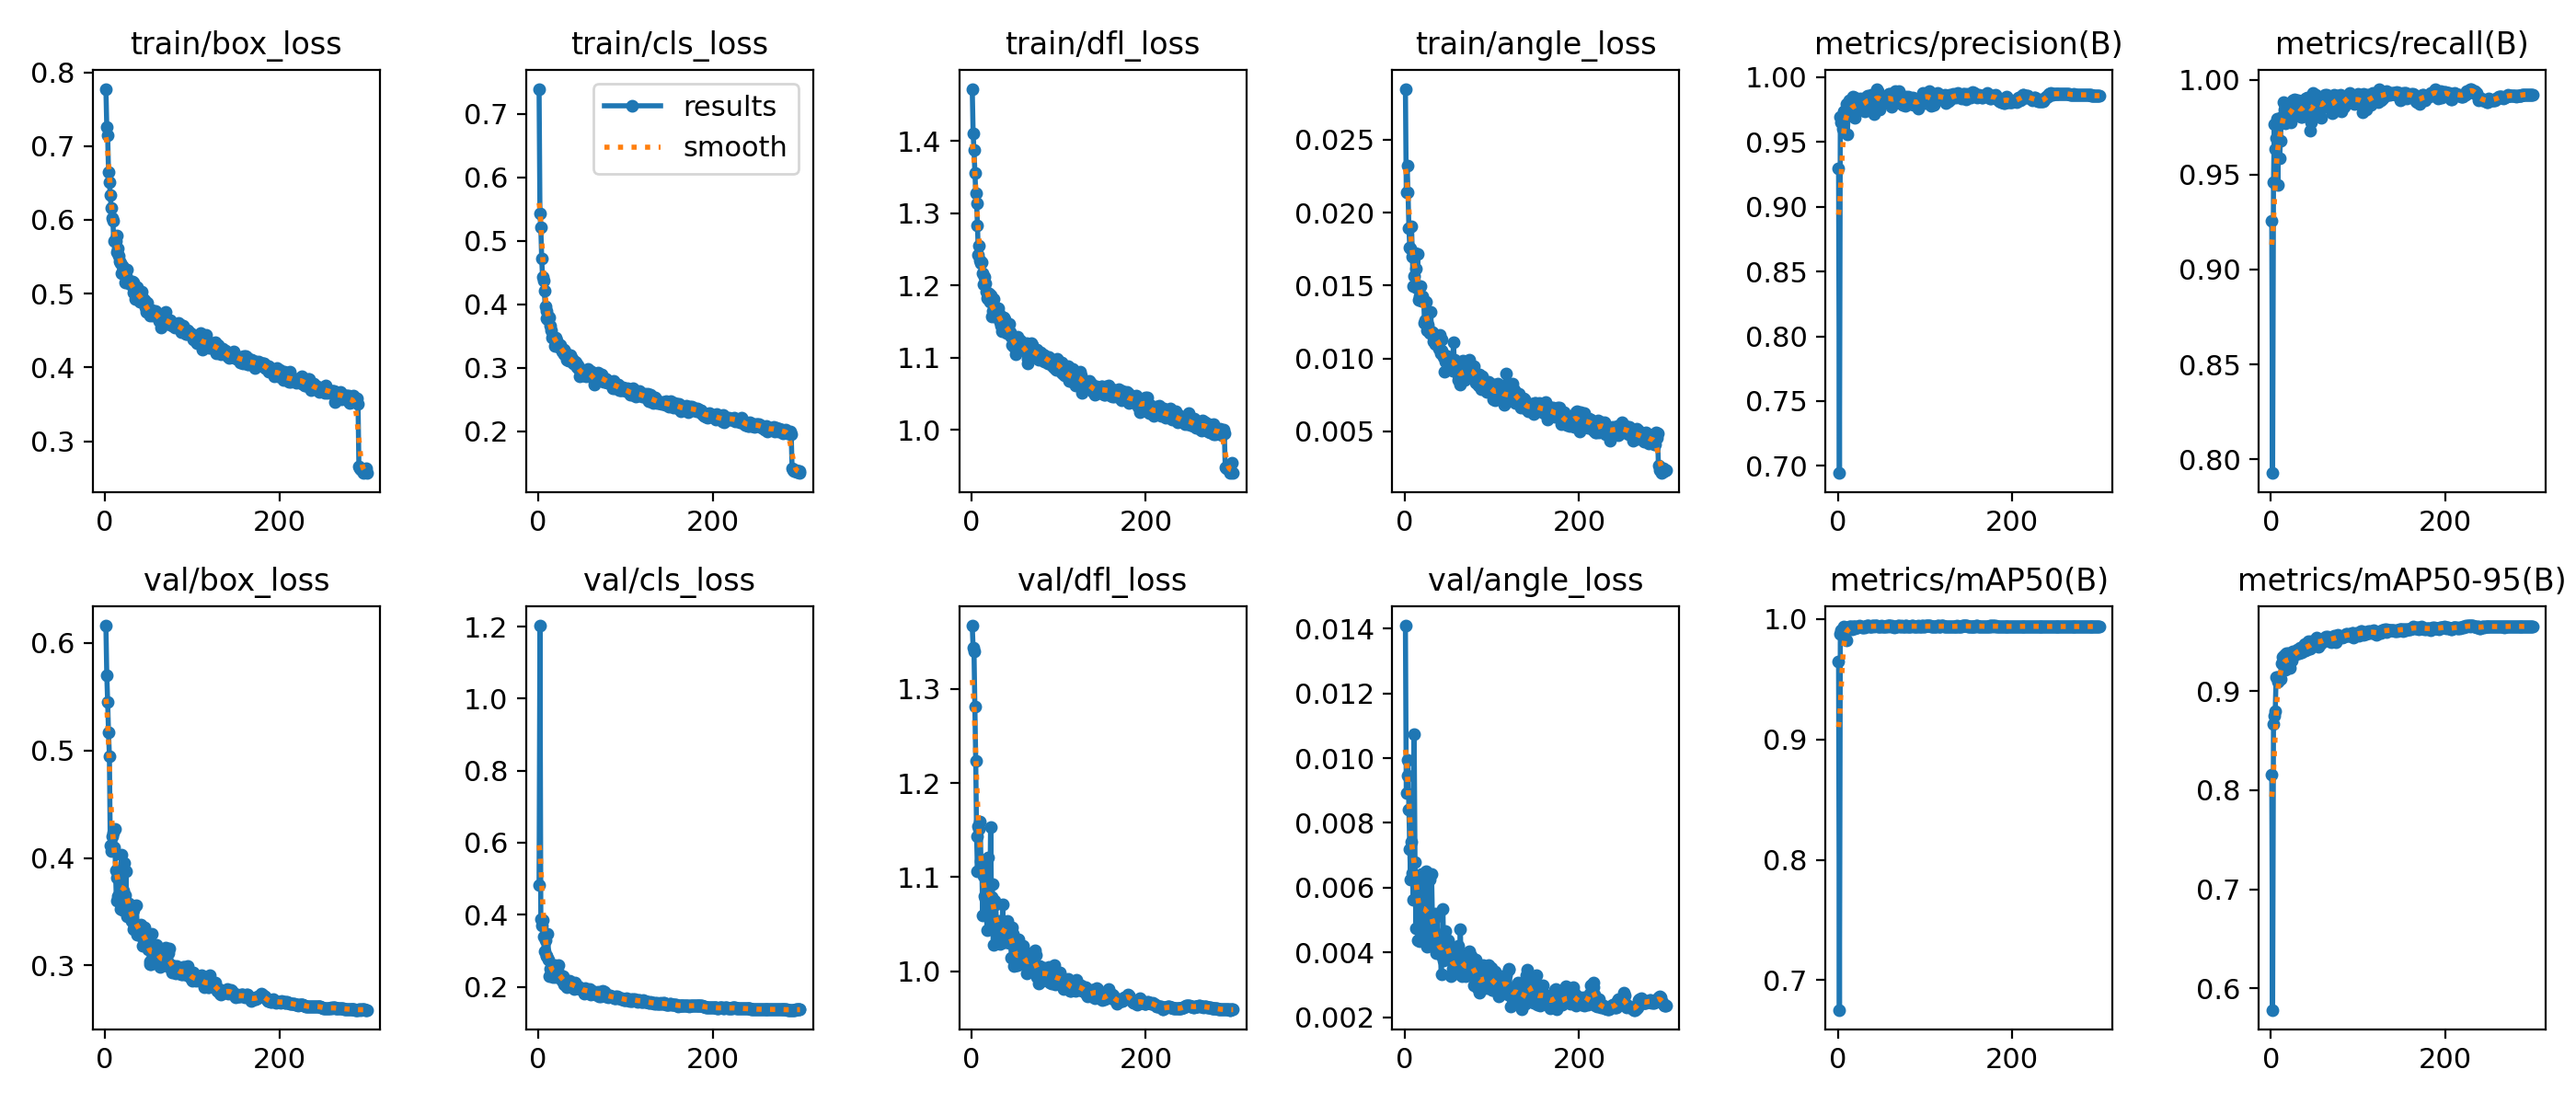

Source data for this figure (header and first rows):
epoch, time, train/box_loss, train/cls_loss, train/dfl_loss, train/angle_loss, metrics/precision(B), metrics/recall(B), metrics/mAP50(B), metrics/mAP50-95(B), val/box_loss, val/cls_loss, val/dfl_loss, val/angle_loss, lr/pg0, lr/pg1, lr/pg2
1, 103.2, 0.7775, 0.7391, 1.472, 0.02849, 0.9296, 0.9256, 0.965, 0.8159, 0.6159, 0.4819, 1.367, 0.01409, 0.001976, 0.001976, 0.06881
2, 190.4, 0.7258, 0.5423, 1.41, 0.0214, 0.6944, 0.7928, 0.6753, 0.5781, 0.5699, 1.203, 1.343, 0.00892, 0.00395, 0.00395, 0.03745
3, 276.5, 0.7143, 0.5207, 1.387, 0.02321, 0.9691, 0.9458, 0.9877, 0.8667, 0.545, 0.3891, 1.34, 0.00947, 0.00591, 0.00591, 0.006078
4, 362.5, 0.6647, 0.4713, 1.356, 0.0214, 0.9649, 0.9767, 0.9909, 0.8751, 0.5168, 0.3706, 1.281, 0.00994, 0.0059, 0.0059, 0.0059
5, 448.4, 0.6513, 0.4431, 1.328, 0.01895, 0.9649, 0.9635, 0.9905, 0.8797, 0.4948, 0.3866, 1.223, 0.00842, 0.005881, 0.005881, 0.005881
6, 534.1, 0.6332, 0.4375, 1.313, 0.01762, 0.9605, 0.9693, 0.9913, 0.914, 0.4112, 0.3402, 1.143, 0.00719, 0.005861, 0.005861, 0.005861
7, 619.8, 0.6163, 0.4211, 1.283, 0.01758, 0.9739, 0.9794, 0.9936, 0.914, 0.4068, 0.2973, 1.106, 0.00625, 0.005841, 0.005841, 0.005841
8, 705.6, 0.6021, 0.3967, 1.243, 0.01905, 0.97, 0.9445, 0.9844, 0.9098, 0.4203, 0.3299, 1.154, 0.00743, 0.005822, 0.005822, 0.005822
9, 791.2, 0.5983, 0.3896, 1.255, 0.01701, 0.9696, 0.9786, 0.9933, 0.9141, 0.4232, 0.2846, 1.151, 0.00646, 0.005802, 0.005802, 0.005802
10, 877, 0.5714, 0.377, 1.234, 0.01497, 0.9791, 0.9585, 0.9827, 0.9123, 0.4097, 0.2859, 1.159, 0.00564, 0.005782, 0.005782, 0.005782
11, 962.6, 0.5719, 0.3769, 1.231, 0.01566, 0.9561, 0.9679, 0.9905, 0.912, 0.4268, 0.3479, 1.117, 0.01074, 0.005763, 0.005763, 0.005763
12, 1048, 0.5715, 0.3801, 1.232, 0.01725, 0.972, 0.9804, 0.993, 0.9278, 0.3885, 0.2763, 1.11, 0.0068, 0.005743, 0.005743, 0.005743
13, 1134, 0.579, 0.3785, 1.217, 0.01619, 0.9824, 0.9776, 0.9936, 0.9345, 0.3603, 0.2286, 1.059, 0.00476, 0.005723, 0.005723, 0.005723
14, 1220, 0.5567, 0.3661, 1.202, 0.01481, 0.9732, 0.9883, 0.9934, 0.9288, 0.3817, 0.2495, 1.101, 0.00624, 0.005704, 0.005704, 0.005704
15, 1305, 0.5617, 0.3588, 1.212, 0.01719, 0.9792, 0.9844, 0.9939, 0.9365, 0.3649, 0.2342, 1.08, 0.00438, 0.005684, 0.005684, 0.005684
16, 1391, 0.5508, 0.3479, 1.202, 0.01401, 0.9715, 0.9854, 0.9913, 0.9216, 0.3819, 0.2531, 1.077, 0.00594, 0.005664, 0.005664, 0.005664
17, 1477, 0.5441, 0.3494, 1.192, 0.01426, 0.9853, 0.9768, 0.9941, 0.9345, 0.367, 0.2263, 1.071, 0.00435, 0.005645, 0.005645, 0.005645
18, 1562, 0.5411, 0.3457, 1.182, 0.01495, 0.977, 0.9805, 0.9935, 0.9389, 0.3528, 0.2348, 1.043, 0.00513, 0.005625, 0.005625, 0.005625
19, 1648, 0.5271, 0.3344, 1.181, 0.01398, 0.9686, 0.9805, 0.9924, 0.9231, 0.4029, 0.2598, 1.121, 0.00642, 0.005605, 0.005605, 0.005605
20, 1733, 0.5371, 0.3472, 1.189, 0.01424, 0.9847, 0.9854, 0.9937, 0.9381, 0.3517, 0.2277, 1.061, 0.0047, 0.005586, 0.005586, 0.005586
21, 1819, 0.5337, 0.3432, 1.177, 0.01399, 0.981, 0.9796, 0.9937, 0.9327, 0.3694, 0.2427, 1.058, 0.00567, 0.005566, 0.005566, 0.005566
22, 1905, 0.5342, 0.3369, 1.186, 0.01387, 0.9749, 0.9841, 0.993, 0.9238, 0.3956, 0.2454, 1.153, 0.00539, 0.005546, 0.005546, 0.005546
23, 1991, 0.5151, 0.3332, 1.157, 0.01241, 0.9757, 0.9776, 0.9928, 0.9316, 0.3658, 0.259, 1.079, 0.00535, 0.005527, 0.005527, 0.005527
24, 2076, 0.5234, 0.3363, 1.165, 0.01264, 0.9819, 0.9825, 0.9936, 0.9311, 0.3876, 0.2293, 1.092, 0.00515, 0.005507, 0.005507, 0.005507
25, 2162, 0.5325, 0.3362, 1.181, 0.01388, 0.9807, 0.9892, 0.9942, 0.9405, 0.3455, 0.2238, 1.028, 0.0065, 0.005487, 0.005487, 0.005487
26, 2248, 0.5189, 0.3301, 1.158, 0.01196, 0.9835, 0.9828, 0.9939, 0.938, 0.3519, 0.2211, 1.054, 0.00419, 0.005468, 0.005468, 0.005468
27, 2333, 0.5141, 0.3261, 1.157, 0.01233, 0.9788, 0.9897, 0.9941, 0.9365, 0.3576, 0.2171, 1.075, 0.0045, 0.005448, 0.005448, 0.005448
28, 2419, 0.5164, 0.3262, 1.169, 0.01202, 0.975, 0.9858, 0.9932, 0.9385, 0.3553, 0.2286, 1.071, 0.00525, 0.005428, 0.005428, 0.005428
29, 2504, 0.5135, 0.3291, 1.164, 0.01173, 0.9745, 0.9893, 0.9933, 0.939, 0.3488, 0.2209, 1.04, 0.00626, 0.005409, 0.005409, 0.005409
30, 2590, 0.5112, 0.3207, 1.16, 0.01321, 0.9835, 0.9843, 0.9939, 0.9418, 0.3413, 0.207, 1.04, 0.00422, 0.005389, 0.005389, 0.005389
31, 2676, 0.5167, 0.3257, 1.168, 0.01182, 0.9738, 0.9893, 0.9932, 0.9388, 0.3499, 0.2203, 1.049, 0.00643, 0.005369, 0.005369, 0.005369
32, 2762, 0.5149, 0.3205, 1.161, 0.0118, 0.9835, 0.9833, 0.994, 0.9382, 0.3519, 0.2117, 1.054, 0.00494, 0.00535, 0.00535, 0.00535
33, 2847, 0.5021, 0.3128, 1.149, 0.01119, 0.9848, 0.9825, 0.9943, 0.9443, 0.3338, 0.1978, 1.029, 0.00453, 0.00533, 0.00533, 0.00533
34, 2933, 0.5036, 0.3132, 1.144, 0.01148, 0.9857, 0.9805, 0.9942, 0.9408, 0.3371, 0.2075, 1.046, 0.00429, 0.00531, 0.00531, 0.00531
35, 3019, 0.4923, 0.3111, 1.136, 0.011, 0.98, 0.9883, 0.9942, 0.9419, 0.3367, 0.2034, 1.04, 0.00519, 0.005291, 0.005291, 0.005291
36, 3105, 0.5017, 0.3134, 1.146, 0.01148, 0.9842, 0.9805, 0.9939, 0.9394, 0.3559, 0.2167, 1.071, 0.00397, 0.005271, 0.005271, 0.005271
37, 3190, 0.5089, 0.3199, 1.156, 0.01151, 0.9806, 0.9827, 0.9938, 0.9451, 0.3291, 0.2139, 1.031, 0.00513, 0.005251, 0.005251, 0.005251
38, 3276, 0.4965, 0.3133, 1.152, 0.01142, 0.9779, 0.989, 0.9938, 0.9441, 0.3328, 0.2093, 1.035, 0.00411, 0.005232, 0.005232, 0.005232
39, 3362, 0.503, 0.3143, 1.14, 0.01068, 0.9864, 0.9847, 0.9941, 0.9474, 0.3283, 0.2027, 1.031, 0.00405, 0.005212, 0.005212, 0.005212
40, 3448, 0.4889, 0.3072, 1.134, 0.01165, 0.9779, 0.9901, 0.9942, 0.9413, 0.3364, 0.2026, 1.048, 0.00399, 0.005192, 0.005192, 0.005192
41, 3534, 0.4902, 0.3064, 1.141, 0.01035, 0.9835, 0.9875, 0.9943, 0.942, 0.3378, 0.1929, 1.054, 0.00419, 0.005173, 0.005173, 0.005173
42, 3619, 0.5022, 0.3089, 1.139, 0.01054, 0.9714, 0.9908, 0.9935, 0.9457, 0.327, 0.2118, 1.042, 0.00332, 0.005153, 0.005153, 0.005153
43, 3705, 0.4937, 0.3085, 1.147, 0.01129, 0.9842, 0.9864, 0.9942, 0.9501, 0.3183, 0.2059, 1.031, 0.00391, 0.005133, 0.005133, 0.005133
44, 3791, 0.4892, 0.3011, 1.136, 0.01039, 0.9864, 0.9901, 0.9945, 0.9429, 0.3306, 0.1979, 1.044, 0.00534, 0.005114, 0.005114, 0.005114
45, 3876, 0.4911, 0.3031, 1.13, 0.01012, 0.9911, 0.9732, 0.9942, 0.9431, 0.3358, 0.2014, 1.046, 0.00375, 0.005094, 0.005094, 0.005094
46, 3962, 0.4812, 0.2974, 1.13, 0.00909, 0.9894, 0.9776, 0.9941, 0.9503, 0.3203, 0.1954, 1.015, 0.00432, 0.005074, 0.005074, 0.005074
47, 4048, 0.4747, 0.287, 1.117, 0.00979, 0.9856, 0.9835, 0.9934, 0.946, 0.3276, 0.1928, 1.047, 0.00465, 0.005055, 0.005055, 0.005055
48, 4133, 0.4883, 0.2948, 1.129, 0.01011, 0.9748, 0.9932, 0.994, 0.9474, 0.3272, 0.1965, 1.04, 0.00401, 0.005035, 0.005035, 0.005035
49, 4219, 0.4779, 0.2973, 1.115, 0.0102, 0.9814, 0.9835, 0.9939, 0.9509, 0.3147, 0.1953, 1.006, 0.00425, 0.005015, 0.005015, 0.005015
50, 4305, 0.4764, 0.295, 1.124, 0.0098, 0.984, 0.9893, 0.9944, 0.9491, 0.3244, 0.195, 1.023, 0.00438, 0.004996, 0.004996, 0.004996
51, 4391, 0.4708, 0.289, 1.105, 0.00934, 0.9806, 0.9922, 0.9939, 0.9523, 0.3041, 0.1907, 1.007, 0.00415, 0.004976, 0.004976, 0.004976
52, 4476, 0.4733, 0.2879, 1.11, 0.00993, 0.9844, 0.9844, 0.9938, 0.9541, 0.3014, 0.1873, 1.007, 0.00391, 0.004956, 0.004956, 0.004956
53, 4562, 0.4729, 0.2878, 1.129, 0.00981, 0.9836, 0.9909, 0.9938, 0.9519, 0.3016, 0.1815, 1.006, 0.00327, 0.004937, 0.004937, 0.004937
54, 4648, 0.4778, 0.2923, 1.118, 0.0095, 0.9817, 0.9899, 0.9939, 0.9446, 0.3298, 0.1966, 1.034, 0.00386, 0.004917, 0.004917, 0.004917
55, 4733, 0.471, 0.286, 1.113, 0.00919, 0.9825, 0.9864, 0.9941, 0.9492, 0.3095, 0.1899, 1.02, 0.00351, 0.004897, 0.004897, 0.004897
56, 4819, 0.4712, 0.2873, 1.124, 0.01112, 0.9826, 0.9873, 0.9942, 0.9516, 0.3088, 0.1891, 1.014, 0.00336, 0.004878, 0.004878, 0.004878
57, 4904, 0.4723, 0.2987, 1.112, 0.00989, 0.9845, 0.986, 0.9941, 0.9481, 0.3176, 0.1878, 1.019, 0.0039, 0.004858, 0.004858, 0.004858
58, 4990, 0.4761, 0.2942, 1.118, 0.00947, 0.9873, 0.98, 0.9942, 0.9487, 0.3154, 0.1917, 1.014, 0.00367, 0.004838, 0.004838, 0.004838
59, 5075, 0.4729, 0.2955, 1.114, 0.0095, 0.983, 0.9893, 0.9943, 0.9527, 0.3193, 0.1931, 1.027, 0.00361, 0.004819, 0.004819, 0.004819
60, 5161, 0.4728, 0.2872, 1.114, 0.00938, 0.9873, 0.9854, 0.9942, 0.9536, 0.304, 0.1789, 1.018, 0.00336, 0.004799, 0.004799, 0.004799
... 240 more rows
